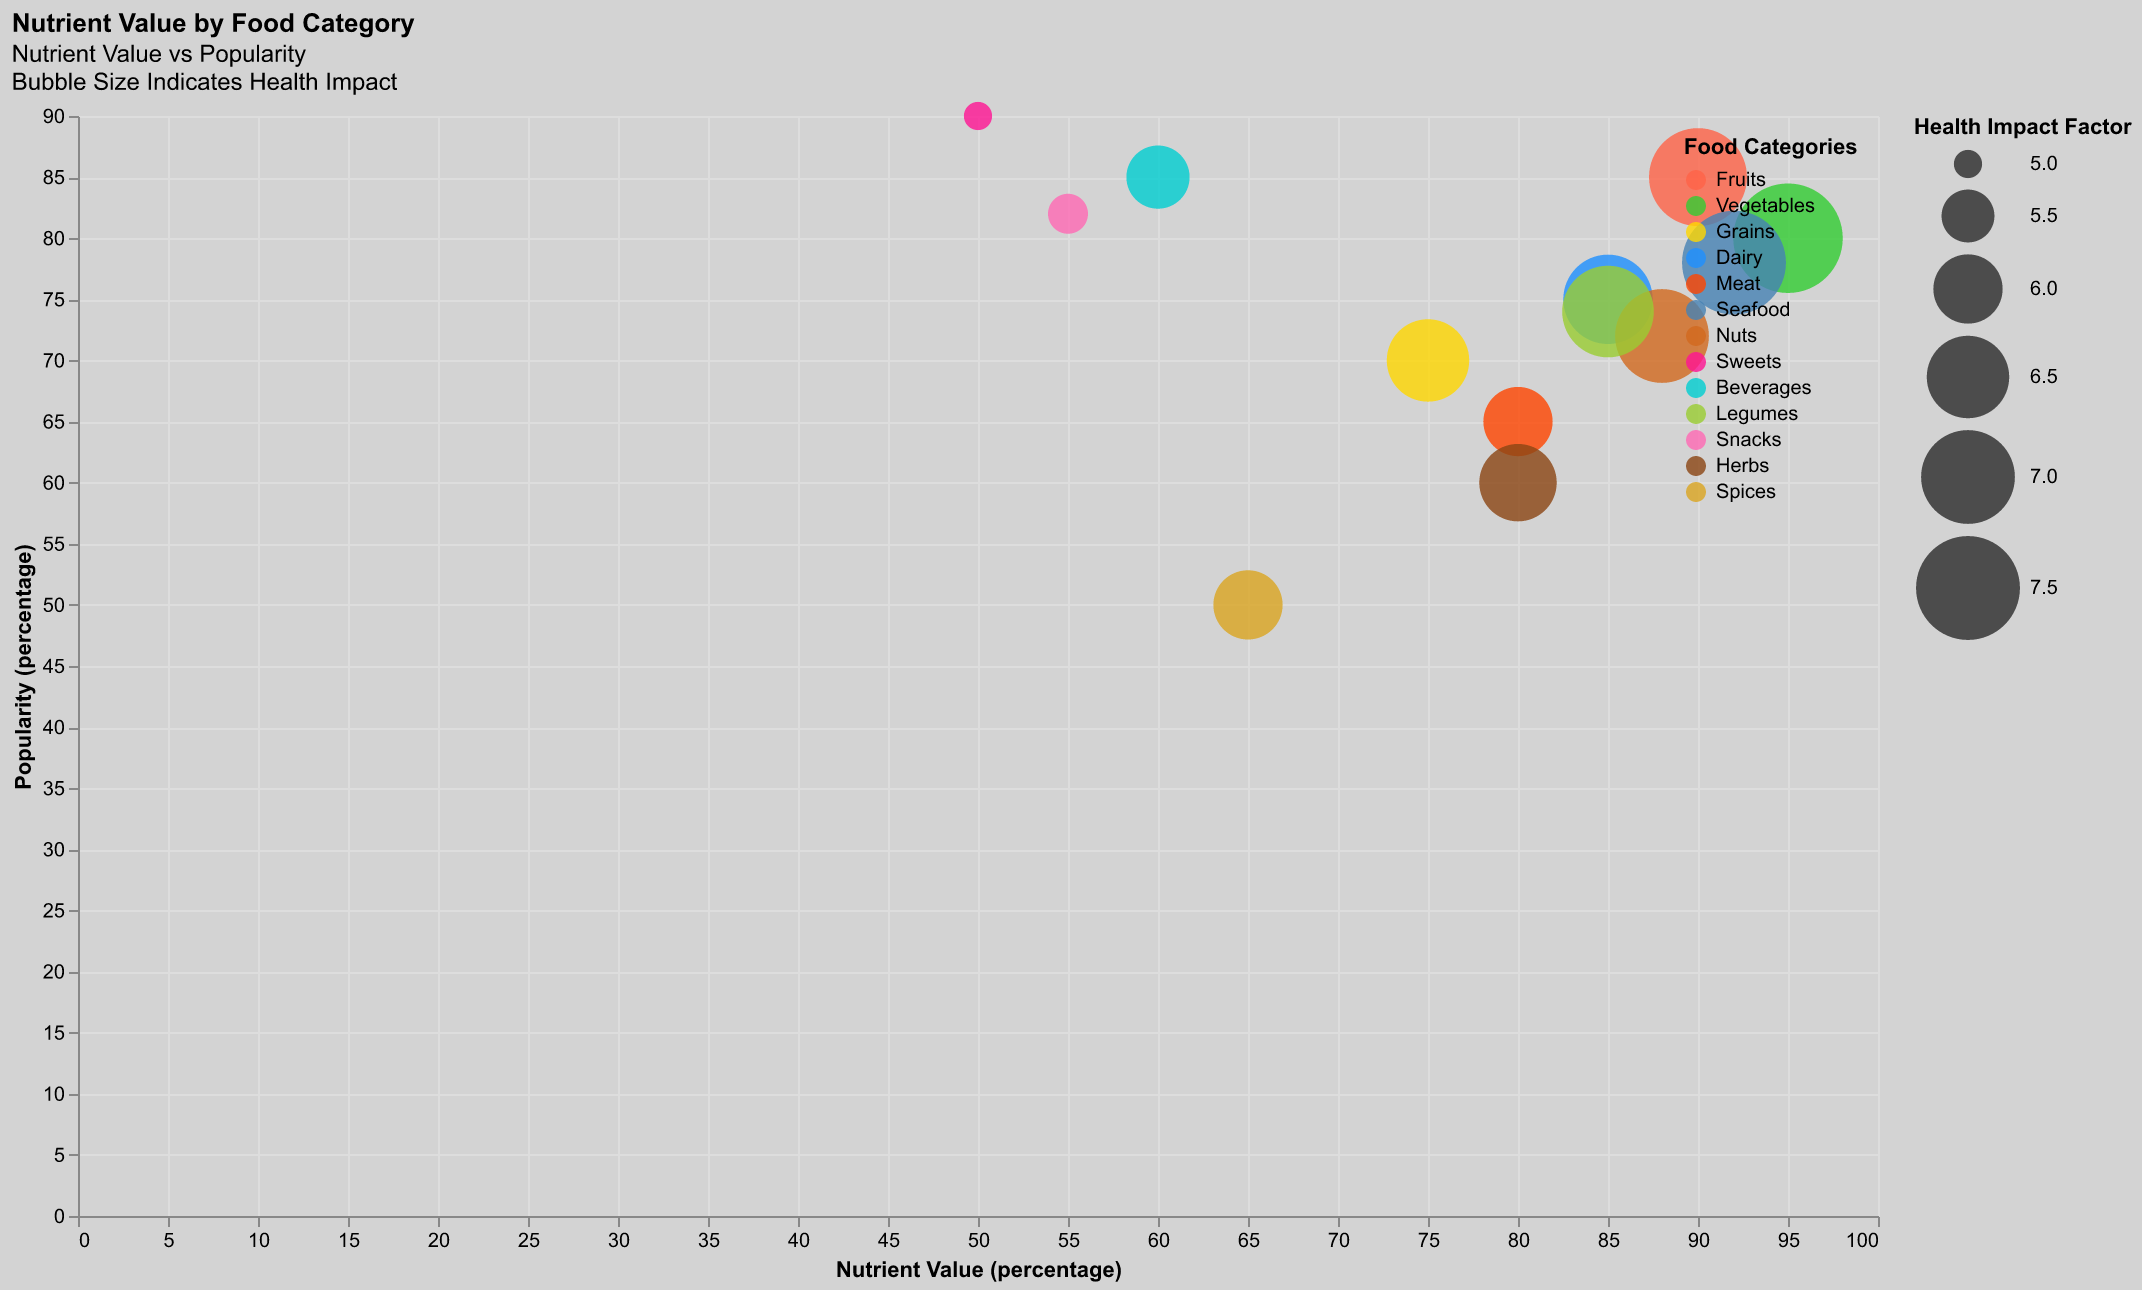

Values plotted in this chart, from the file beside it:
Category, Nutrient Value, Popularity, Health Impact
Fruits, 90, 85, 7.2
Vegetables, 95, 80, 7.8
Grains, 75, 70, 6.5
Dairy, 85, 75, 6.8
Meat, 80, 65, 6.0
Seafood, 92, 78, 7.5
Nuts, 88, 72, 7.0
Sweets, 50, 90, 5.0
Beverages, 60, 85, 5.8
Legumes, 85, 74, 6.9
Snacks, 55, 82, 5.2
Herbs, 80, 60, 6.3
Spices, 65, 50, 6.0
